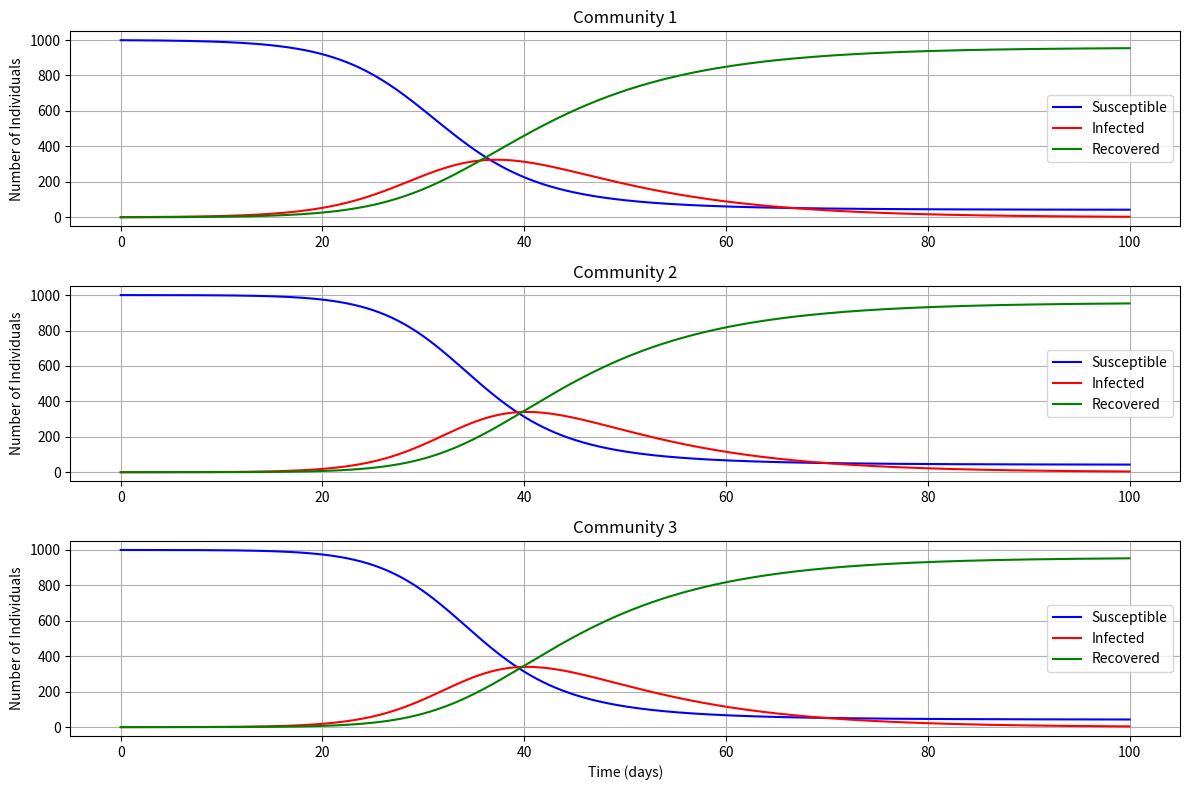
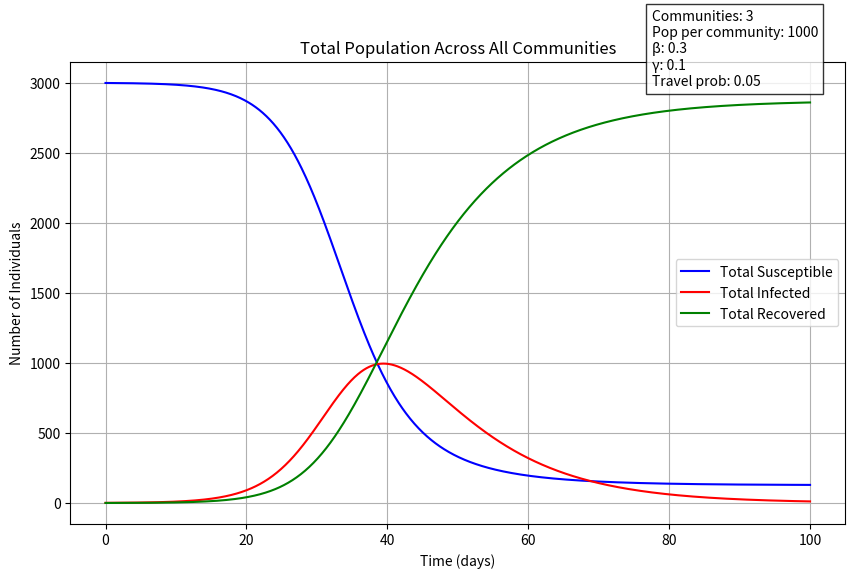

Write Python code to recreate these figures, in order.
import numpy as np
import matplotlib.pyplot as plt
from scipy.integrate import odeint


def multi_community_sir(
    y, t, beta, gamma, num_communities, travel_prob, population, community_params
):
    # Unpack the state variables
    S = y[:num_communities]
    I = y[num_communities : 2 * num_communities]
    R = y[2 * num_communities :]

    dSdt = np.zeros(num_communities)
    dIdt = np.zeros(num_communities)
    dRdt = np.zeros(num_communities)

    # Calculate infections within and between communities
    for i in range(num_communities):
        # Get community-specific parameters
        quarantine_effectiveness = community_params[i]["quarantine_effectiveness"]
        social_distancing = community_params[i]["social_distancing"]
        testing_rate = community_params[i]["testing_rate"]
        vaccination_rate = community_params[i]["vaccination_rate"]

        # Calculate effective transmission rate based on community characteristics
        effective_beta = beta * (1 - social_distancing) * (1 - quarantine_effectiveness)

        # Within community infection
        local_infection = effective_beta * S[i] * I[i]

        # Between community infections (travel)
        travel_infection = 0
        for j in range(num_communities):
            if i != j:
                # Travel restrictions between communities
                travel_restriction = min(
                    community_params[i]["travel_restrictions"],
                    community_params[j]["travel_restrictions"],
                )
                # Probability of travel and catching infection from other community
                travel_infection += (
                    travel_prob
                    * (1 - travel_restriction)
                    * effective_beta
                    * S[i]
                    * I[j]
                )

        # Testing and isolation effect
        testing_effect = testing_rate * I[i]

        # Vaccination effect
        vaccination_effect = vaccination_rate * S[i]

        # Total change rates
        dSdt[i] = -local_infection - travel_infection - vaccination_effect
        dIdt[i] = local_infection + travel_infection - gamma * I[i] - testing_effect
        dRdt[i] = gamma * I[i] + testing_effect + vaccination_effect

    return np.concatenate([dSdt, dIdt, dRdt])


# Parameters
num_communities = 3
population = 1000  # Population per community
total_population = population * num_communities
I0 = [1, 0, 0]  # Initial infected in each community

# Base disease parameters
beta = 0.3  # Infection rate
gamma = 0.1  # Recovery rate
travel_prob = 0.05  # Probability of travel between communities per day

# Community-specific parameters
community_params = [
    {
        "quarantine_effectiveness": 0.0,  # 0 to 1
        "social_distancing": 0.0,  # 0 to 1
        "testing_rate": 0.0,  # 0 to 1
        "vaccination_rate": 0.0,  # 0 to 1
        "travel_restrictions": 0.0,  # 0 to 1
    }
    for _ in range(num_communities)
]

# Time points
t = np.linspace(0, 100, 1000)

# Initial conditions
S0 = [population - I0[i] for i in range(num_communities)]  # Susceptible per community
R0 = [0] * num_communities  # Recovered per community
initial_conditions = np.array(S0 + I0 + R0) / population  # Normalized

# Solve ODE
solution = odeint(
    multi_community_sir,
    initial_conditions,
    t,
    args=(beta, gamma, num_communities, travel_prob, population, community_params),
)

# Extract results
S = solution[:, :num_communities] * population
I = solution[:, num_communities : 2 * num_communities] * population
R = solution[:, 2 * num_communities :] * population

# Plotting
plt.figure(figsize=(12, 8))

for i in range(num_communities):
    plt.subplot(num_communities, 1, i + 1)
    plt.plot(t, S[:, i], "b", label="Susceptible")
    plt.plot(t, I[:, i], "r", label="Infected")
    plt.plot(t, R[:, i], "g", label="Recovered")
    plt.title(f"Community {i+1}")
    plt.ylabel("Number of Individuals")
    if i == num_communities - 1:
        plt.xlabel("Time (days)")
    plt.legend()
    plt.grid(True)

plt.tight_layout()

# Add overall statistics
plt.figure(figsize=(10, 6))
plt.plot(t, np.sum(S, axis=1), "b", label="Total Susceptible")
plt.plot(t, np.sum(I, axis=1), "r", label="Total Infected")
plt.plot(t, np.sum(R, axis=1), "g", label="Total Recovered")
plt.title("Total Population Across All Communities")
plt.xlabel("Time (days)")
plt.ylabel("Number of Individuals")
plt.legend()
plt.grid(True)

# Display parameters
param_text = (
    f"Communities: {num_communities}\n"
    f"Pop per community: {population}\n"
    f"β: {beta}\n"
    f"γ: {gamma}\n"
    f"Travel prob: {travel_prob}"
)
plt.text(
    0.75,
    0.95,
    param_text,
    transform=plt.gca().transAxes,
    bbox=dict(facecolor="white", alpha=0.8),
)

plt.show()

# Print statistics
for i in range(num_communities):
    peak_infected = max(I[:, i])
    peak_day = t[np.argmax(I[:, i])]
    print(f"\nCommunity {i+1}:")
    print(f"Peak infection: {peak_infected:.0f} individuals")
    print(f"Day of peak infection: {peak_day:.1f}")
    print(f"Final recovered: {R[-1, i]:.0f} individuals")
